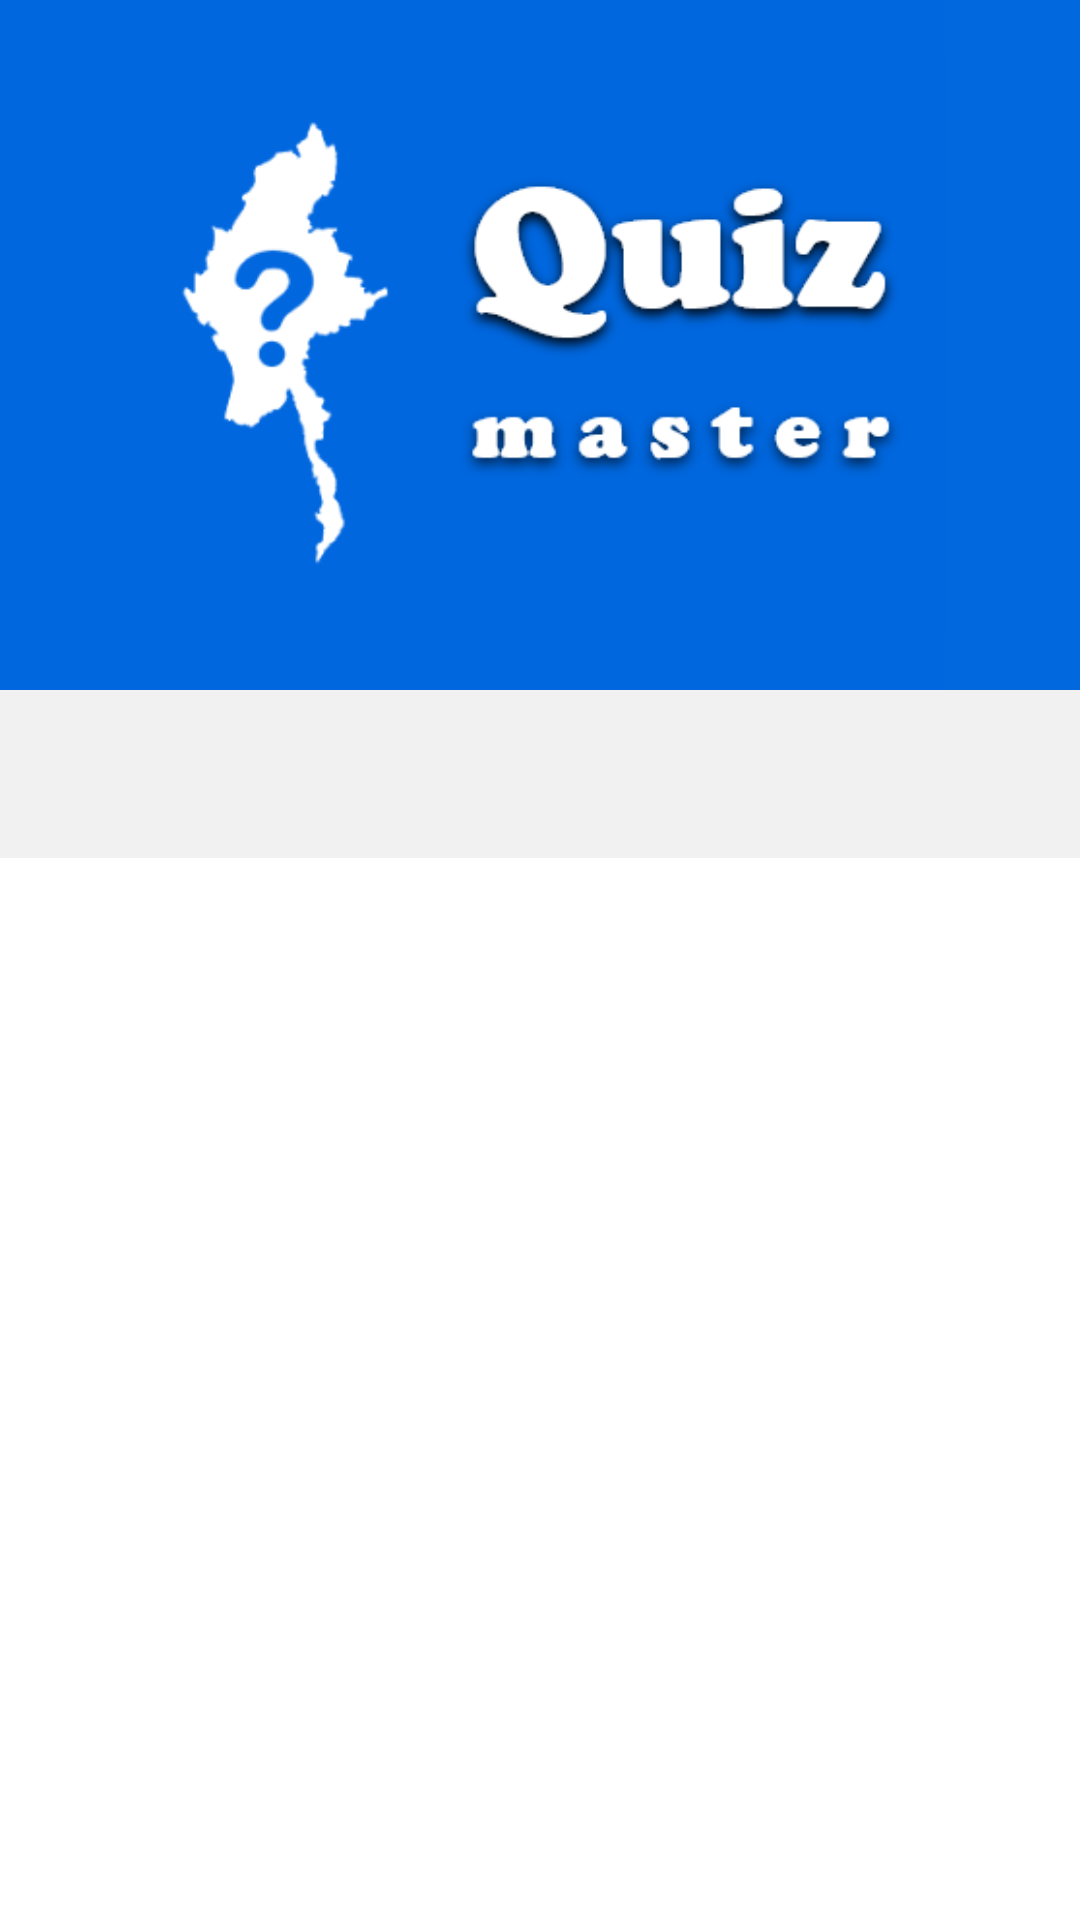

Layout XML and referenced resources for this Android screen:
<!-- AndroidManifest.xml: application theme AppTheme -->
<!-- res/layout/finishlogin_activity.xml -->
<?xml version="1.0" encoding="utf-8"?>
<LinearLayout
    xmlns:android="http://schemas.android.com/apk/res/android"
    xmlns:tools="http://schemas.android.com/tools"
    xmlns:app="http://schemas.android.com/apk/res-auto"
    android:id="@+id/activity_success"
    android:layout_width="match_parent"
    android:layout_height="match_parent"
    android:orientation="vertical"
    tools:context="com.team16.um.mmquizmaster.HomeActivity">

    <android.support.v4.widget.DrawerLayout
        android:layout_width="match_parent"
        android:layout_height="match_parent"
        android:id="@+id/homedrawer">

        <android.support.design.widget.CoordinatorLayout
            android:layout_width="match_parent"
            android:layout_height="match_parent"
            app:statusBarBackground="@color/colorPrimary">
            <android.support.design.widget.AppBarLayout
                android:layout_width="match_parent"
                android:layout_height="wrap_content"
                android:id="@+id/appbarhome">

                <android.support.design.widget.CollapsingToolbarLayout
                    android:layout_width="match_parent"
                    android:layout_height="wrap_content"
                    app:layout_scrollFlags="scroll|exitUntilCollapsed"
                    app:contentScrim="#0268de"
                    app:expandedTitleMarginEnd="64dp"
                    app:expandedTitleMarginStart="48dp"
                    android:id="@+id/collapsinghome"
                    android:background="#0268de"
                    app:theme="@style/ThemeOverlay.AppCompat.Light"
                    app:expandedTitleTextAppearance="@android:color/transparent"
                    >
                    <ImageView
                        android:layout_width="match_parent"
                        android:layout_height="230dp"
                        android:layout_marginRight="45dp"
                        android:scaleType="centerInside"
                        android:src="@drawable/showimg"
                        android:backgroundTint="@color/colorPrimary"
                        android:background="@color/color_default"
                        />
                    

                    <android.support.v7.widget.Toolbar
                        android:layout_width="match_parent"
                        android:layout_height="?attr/actionBarSize"
                        android:id="@+id/hometoolbar"
                        app:layout_collapseMode="pin"
                        app:theme="@style/ThemeOverlay.AppCompat.Dark.ActionBar"
                        app:popupTheme="@style/ThemeOverlay.AppCompat.Light"
                        />

                </android.support.design.widget.CollapsingToolbarLayout>

                <android.support.design.widget.TabLayout
                    android:layout_width="match_parent"
                    android:layout_height="?attr/actionBarSize"
                    android:background="#f1f1f1"
                    android:id="@+id/hometab"
                    app:tabIndicatorColor="#0067DE"
                    app:tabTextColor="#7fb0f5"
                    app:theme="@style/ThemeOverlay.AppCompat.Dark.ActionBar"
                    app:tabSelectedTextColor="@color/color_default"
                    app:tabIndicatorHeight="2dp"
                    />

            </android.support.design.widget.AppBarLayout>

            <FrameLayout
                android:layout_width="match_parent"
                android:layout_height="match_parent"
                app:layout_behavior="@string/appbar_scrolling_view_behavior"
                >
                <LinearLayout
                    android:layout_width="match_parent"
                    android:layout_height="wrap_content"
                    android:orientation="vertical">


                    <android.support.v4.view.ViewPager
                        android:layout_width="match_parent"
                        android:layout_height="match_parent"
                        android:id="@+id/homepager"
                        android:background="@color/color_default">
                    </android.support.v4.view.ViewPager>
                </LinearLayout>
            </FrameLayout>

        </android.support.design.widget.CoordinatorLayout>
        <android.support.design.widget.NavigationView
            android:layout_width="match_parent"
            android:layout_height="match_parent"
            android:layout_gravity="start"
            app:menu="@menu/hnavigationmenu"
            android:id="@+id/navhome">


        </android.support.design.widget.NavigationView>
    </android.support.v4.widget.DrawerLayout>

</LinearLayout>
<!-- resources referenced by this layout -->
<resources>
  <color name="colorPrimary">#0067DE</color>
  <color name="color_default">#ffffff</color>
  <!-- drawable showimg: png bitmap (drawable, 32413 bytes) -->
  <style name="AppTheme" parent="Theme.AppCompat.Light.NoActionBar">
          
          <item name="colorPrimary">@color/colorPrimary</item>
          <item name="colorPrimaryDark">@color/colorPrimaryDark</item>
          <item name="colorAccent">@color/colorAccent</item>
      </style>
  <color name="colorPrimaryDark">#0067DE</color>
  <color name="colorAccent">#ffffff</color>
</resources>
